Run: headless pygame with SDL's dummy video driver; simulated clock (each Clock.tick advances the game by its frame time, no real sleeping); random seed 0; keys injected as events and as key.get_pressed() state; mouse plan: one left click at the window centre at the start of phase 2, then a move to the lower-right quarter at the start of phase 3.
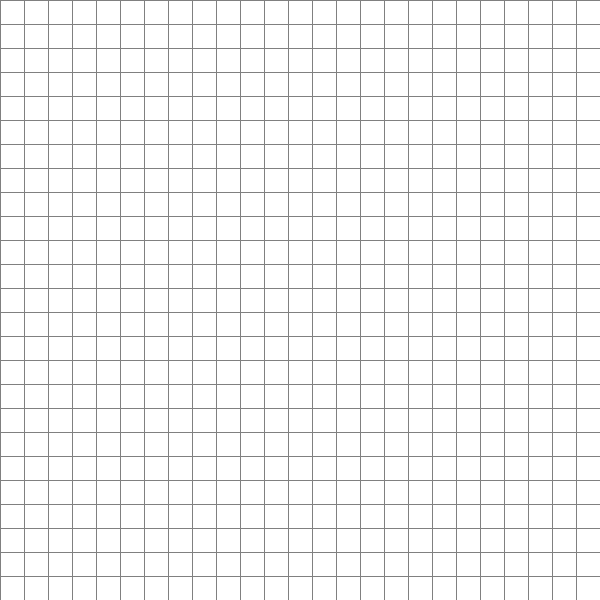
Frame 1 of 4 · flips 1–60 · no input
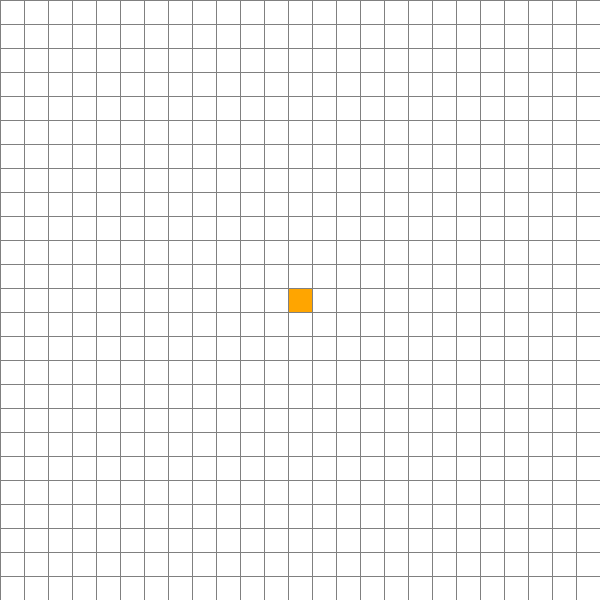
Frame 2 of 4 · flips 61–180 · clicked the window centre · tapped SPACE, RETURN · held RIGHT (→), D
Frame 3 of 4 · flips 181–300 · moved the mouse to the lower-right quarter · held DOWN (↓), S · screen unchanged from frame 2, image omitted
Frame 4 of 4 · flips 301–420 · held LEFT (←), A, UP (↑), W · screen unchanged from frame 3, image omitted

The pygame program that drew these frames:

import pygame
import math
import operator
from queue import PriorityQueue

#   V1: working algo and interface. Algo not in main while, disables UI
#   V2: working algo and interface. Algo in main while, can pause algo.
#


WIDTH = 600
WIN = pygame.display.set_mode((WIDTH, WIDTH))
pygame.display.set_caption("A* Path Finder Visualization Tool")

RED = (255, 0, 0)
GREEN = (0, 255, 0)
BLUE = (0, 0, 255)
YELLOW = tuple(map(operator.add, GREEN, RED))
WHITE = tuple(map(operator.add, BLUE, YELLOW))
BLACK = (0, 0, 0)
PURPLE = tuple(map(operator.add, BLUE, RED))
ORANGE = (255, 165, 0)
GREY = (128, 128, 128)
TEAL = (64, 224, 208)


class Spot:
    def __init__(self, row, col, width, total_rows):
        self.row = row
        self.col = col
        self.width = width
        self.x = row * width
        self.y = col * width
        self.color = WHITE  # starts with all white cubes
        self.neighbors = []
        self.total_rows = total_rows

    def get_pos(self):
        return self.row, self.col

    def is_closed(self):  # have we looked at this spot already?
        return self.color == RED

    def is_open(self):
        return self.color == GREEN

    def is_barrier(self):
        return self.color == BLACK

    def is_start(self):
        return self.color == ORANGE

    def is_end(self):
        return self.color == TEAL

    def is_path(self):
        return self.color == PURPLE

    def reset(self):
        self.color = WHITE

    def make_closed(self):
        self.color = RED

    def make_open(self):
        self.color = GREEN

    def make_barrier(self):
        self.color = BLACK

    def make_start(self):
        self.color = ORANGE

    def make_end(self):
        self.color = TEAL

    def make_path(self):
        self.color = PURPLE

    def draw(self, win):
        pygame.draw.rect(win, self.color, (self.x, self.y, self.width, self.width))

    def update_neighbors(self, grid):
        self.neighbors = []

        # check down
        if self.row < self.total_rows - 1 and not grid[self.row + 1][self.col].is_barrier():
            self.neighbors.append(grid[self.row + 1][self.col])

        # check up
        if self.row > 0 and not grid[self.row - 1][self.col].is_barrier():
            self.neighbors.append(grid[self.row - 1][self.col])

        # check right
        if self.col < self.total_rows - 1 and not grid[self.row][self.col + 1].is_barrier():
            self.neighbors.append(grid[self.row][self.col + 1])

        # check left
        if self.col > 0 and not grid[self.row][self.col - 1].is_barrier() :
            self.neighbors.append(grid[self.row][self.col - 1])

    def __lt__(self, other):
        return False


def h(p1, p2):
    x1, y1 = p1  # i am expecting coordinates
    x2, y2 = p2
    return abs(x1 - x2) + abs(y1 - y2)


def algorithm(draw, grid, start, end):
    count = 0
    open_set = PriorityQueue()
    open_set.put((0, count, start))
    came_from = {}
    g_score = {spot: float("inf") for row in grid for spot in row}
    g_score[start] = 0
    f_score = {spot: float("inf") for row in grid for spot in row}
    f_score[start] = h(start.get_pos(), end.get_pos())

    open_set_hash = {start}

    while not open_set.empty():
        for event in pygame.event.get():
            if event.type == pygame.QUIT:
                pygame.quit()

        current = open_set.get()[2]
        open_set_hash.remove(current)

        if current == end:  # algo finished
            reconstruct_path(draw, came_from, start, end)
            return True

        for neighbor in current.neighbors:
            temp_g_score = g_score[current] + 1     # no weighted edges

            if temp_g_score < g_score[neighbor]:    # update the value due to more efficient path
                came_from[neighbor] = current
                g_score[neighbor] = temp_g_score
                f_score[neighbor] = temp_g_score + h(neighbor.get_pos(), end.get_pos())
                if neighbor not in open_set_hash:
                    count += 1
                    open_set.put((f_score[neighbor], count, neighbor))
                    open_set_hash.add(neighbor)
                    neighbor.make_open()

        draw()

        if current != start:
            current.make_closed()

    return False


def reconstruct_path(draw, came_from, start, end):
    current = came_from[end]

    while current != start:
        current.make_path()
        current = came_from[current]
        draw()

    end.make_end()

def make_grid(rows, width):
    grid = []
    gap = width // rows

    for i in range(rows):
        grid.append([])
        for j in range(rows):
            spot = Spot(i, j, gap, rows)
            grid[i].append(spot)

    return grid


def draw_grid(win, rows, width):
    gap = width // rows
    for i in range(rows):
        pygame.draw.line(win, GREY, (0, i * gap), (width, i * gap))
        for j in range(rows):
            pygame.draw.line(win, GREY, (j * gap, 0), (j * gap, width))


def draw(win, grid, rows, width):
    win.fill(WHITE)

    for row in grid:
        for spot in row:
            spot.draw(win)

    draw_grid(win, rows, width)
    pygame.display.update()


def get_click_position(pos, rows, width):
    gap = width // rows
    y, x = pos

    row = y // gap
    col = x // gap

    return row, col


def main(win, width):
    rows = 25
    grid = make_grid(rows, width)

    start = None
    end = None

    run = True
    started = False
    paused = False

    while run:
        draw(win, grid, rows, width)
        for event in pygame.event.get():
            if event.type == pygame.QUIT:
                run = False

            elif pygame.mouse.get_pressed()[0]:  # left mouse click
                pos = pygame.mouse.get_pos()
                row, col = get_click_position(pos, rows, width)
                spot = grid[row][col]

                if not start and spot != end:
                    start = spot
                    start.make_start()

                elif not end and spot != start:
                    end = spot
                    end.make_end()

                elif spot != start and spot != end:
                    spot.make_barrier()

            elif pygame.mouse.get_pressed()[2]:  # right mouse click
                pos = pygame.mouse.get_pos()
                row, col = get_click_position(pos, rows, width)
                spot = grid[row][col]

                if spot.is_start():
                    start = None

                elif spot.is_end():
                    end = None

                spot.reset()

            if event.type == pygame.KEYDOWN:
                if event.key == pygame.K_SPACE and not started and start and end:
                    started = True
                    for row in grid:
                        for spot in row:
                            spot.update_neighbors(grid)

                    # init algo
                    count = 0
                    open_set = PriorityQueue()
                    open_set.put((0, count, start))
                    came_from = {}
                    g_score = {spot: float("inf") for row in grid for spot in row}
                    g_score[start] = 0
                    f_score = {spot: float("inf") for row in grid for spot in row}
                    f_score[start] = h(start.get_pos(), end.get_pos())

                    open_set_hash = {start}

                elif event.key == pygame.K_SPACE and started and not paused:
                    paused = True

                elif event.key == pygame.K_SPACE and started and paused:
                    paused = False

        # algorithm
        if started and not paused:
            current = open_set.get()[2]
            open_set_hash.remove(current)

            if current == end:  # algo finished
                reconstruct_path(lambda: draw(win, grid, rows, width), came_from, start, end)
                started = False
                continue

            for neighbor in current.neighbors:
                temp_g_score = g_score[current] + 1  # no weighted edges

                if temp_g_score < g_score[neighbor]:  # update the value due to more efficient path
                    came_from[neighbor] = current
                    g_score[neighbor] = temp_g_score
                    f_score[neighbor] = temp_g_score + h(neighbor.get_pos(), end.get_pos())
                    if neighbor not in open_set_hash:
                        count += 1
                        open_set.put((f_score[neighbor], count, neighbor))
                        open_set_hash.add(neighbor)
                        neighbor.make_open()

            if current != start:
                current.make_closed()

    pygame.quit()


main(WIN, WIDTH)
